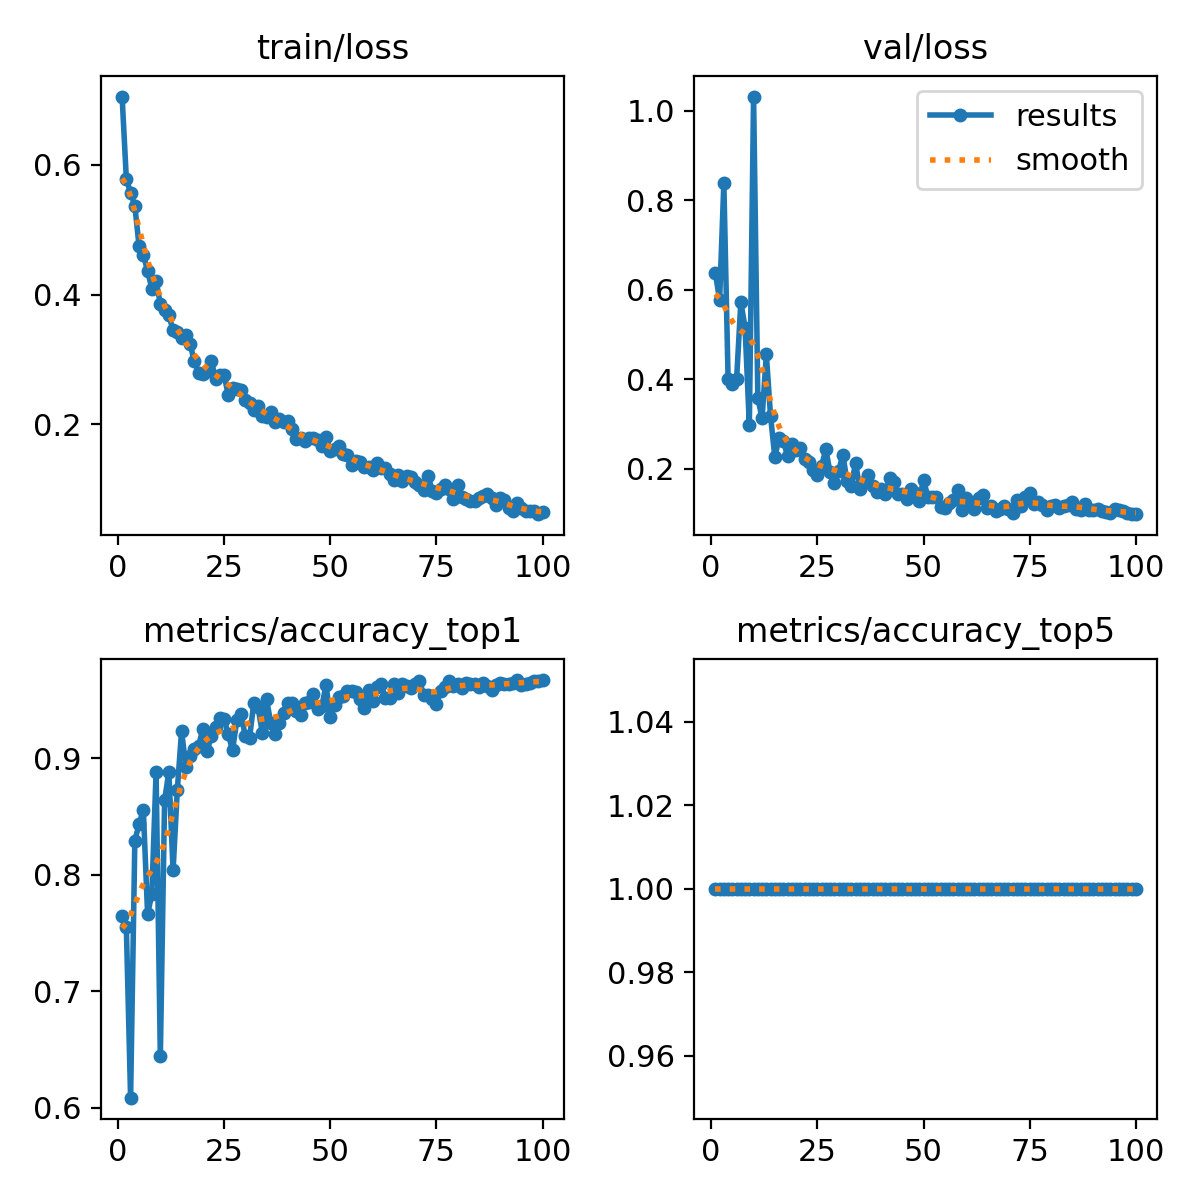

The data file committed next to this chart (first rows):
epoch, time, train/loss, metrics/accuracy_top1, metrics/accuracy_top5, val/loss, lr/pg0, lr/pg1, lr/pg2
1, 37.94, 0.7049, 0.7645, 1, 0.6379, 0.0004749, 0.0004749, 0.0004749
2, 66.75, 0.5778, 0.7547, 1, 0.5771, 0.0009418, 0.0009418, 0.0009418
3, 95.61, 0.5567, 0.6087, 1, 0.8379, 0.001399, 0.001399, 0.001399
4, 126.5, 0.5365, 0.8292, 1, 0.4004, 0.001387, 0.001387, 0.001387
5, 155.6, 0.4742, 0.8435, 1, 0.3901, 0.001372, 0.001372, 0.001372
6, 189.8, 0.4612, 0.8555, 1, 0.4, 0.001358, 0.001358, 0.001358
7, 229.1, 0.4367, 0.766, 1, 0.5726, 0.001344, 0.001344, 0.001344
8, 263.1, 0.409, 0.7833, 1, 0.5153, 0.00133, 0.00133, 0.00133
9, 294.8, 0.4212, 0.8879, 1, 0.2984, 0.001316, 0.001316, 0.001316
10, 328.1, 0.3856, 0.6441, 1, 1.031, 0.001302, 0.001302, 0.001302
11, 362.9, 0.3758, 0.8638, 1, 0.3592, 0.001288, 0.001288, 0.001288
12, 402.8, 0.368, 0.8879, 1, 0.3129, 0.001273, 0.001273, 0.001273
13, 443.4, 0.3452, 0.8036, 1, 0.4556, 0.001259, 0.001259, 0.001259
14, 488.2, 0.342, 0.8728, 1, 0.3174, 0.001245, 0.001245, 0.001245
15, 532.5, 0.3335, 0.9233, 1, 0.2263, 0.001231, 0.001231, 0.001231
16, 578.9, 0.3375, 0.8924, 1, 0.2699, 0.001217, 0.001217, 0.001217
17, 623.8, 0.3238, 0.9014, 1, 0.2627, 0.001203, 0.001203, 0.001203
18, 668.4, 0.2975, 0.9074, 1, 0.2292, 0.001189, 0.001189, 0.001189
19, 712.5, 0.2792, 0.9105, 1, 0.2549, 0.001174, 0.001174, 0.001174
20, 757, 0.2782, 0.9248, 1, 0.2426, 0.00116, 0.00116, 0.00116
21, 801.2, 0.2816, 0.9059, 1, 0.2462, 0.001146, 0.001146, 0.001146
22, 845, 0.2982, 0.9187, 1, 0.2218, 0.001132, 0.001132, 0.001132
23, 890.3, 0.2695, 0.9263, 1, 0.2161, 0.001118, 0.001118, 0.001118
24, 935.5, 0.2758, 0.9345, 1, 0.1976, 0.001104, 0.001104, 0.001104
25, 980.6, 0.2764, 0.9338, 1, 0.1855, 0.001089, 0.001089, 0.001089
26, 1033, 0.2446, 0.9202, 1, 0.2067, 0.001075, 0.001075, 0.001075
27, 1096, 0.2566, 0.9067, 1, 0.2435, 0.001061, 0.001061, 0.001061
28, 1144, 0.2551, 0.9323, 1, 0.1923, 0.001047, 0.001047, 0.001047
29, 1187, 0.2528, 0.9375, 1, 0.1677, 0.001033, 0.001033, 0.001033
30, 1230, 0.2374, 0.9187, 1, 0.1946, 0.001019, 0.001019, 0.001019
31, 1277, 0.2334, 0.9172, 1, 0.2318, 0.001005, 0.001005, 0.001005
32, 1323, 0.2216, 0.9473, 1, 0.1731, 0.0009904, 0.0009904, 0.0009904
33, 1365, 0.2291, 0.9436, 1, 0.1615, 0.0009763, 0.0009763, 0.0009763
34, 1409, 0.2137, 0.9217, 1, 0.2141, 0.0009621, 0.0009621, 0.0009621
35, 1448, 0.2117, 0.9503, 1, 0.1557, 0.000948, 0.000948, 0.000948
36, 1488, 0.2199, 0.93, 1, 0.1706, 0.0009339, 0.0009339, 0.0009339
37, 1528, 0.2031, 0.9202, 1, 0.1875, 0.0009197, 0.0009197, 0.0009197
38, 1567, 0.208, 0.93, 1, 0.1622, 0.0009056, 0.0009056, 0.0009056
39, 1607, 0.2043, 0.9383, 1, 0.1485, 0.0008914, 0.0008914, 0.0008914
40, 1648, 0.2047, 0.9473, 1, 0.156, 0.0008773, 0.0008773, 0.0008773
41, 1690, 0.1931, 0.9473, 1, 0.1434, 0.0008631, 0.0008631, 0.0008631
42, 1731, 0.1768, 0.9406, 1, 0.1802, 0.000849, 0.000849, 0.000849
43, 1776, 0.1786, 0.9368, 1, 0.1704, 0.0008348, 0.0008348, 0.0008348
44, 1818, 0.1742, 0.9473, 1, 0.1448, 0.0008207, 0.0008207, 0.0008207
45, 1858, 0.1784, 0.9481, 1, 0.144, 0.0008065, 0.0008065, 0.0008065
46, 1900, 0.1789, 0.9548, 1, 0.1328, 0.0007924, 0.0007924, 0.0007924
47, 1942, 0.1762, 0.9421, 1, 0.1554, 0.0007782, 0.0007782, 0.0007782
48, 1983, 0.1661, 0.9443, 1, 0.1471, 0.0007641, 0.0007641, 0.0007641
49, 2024, 0.1804, 0.9624, 1, 0.1295, 0.0007499, 0.0007499, 0.0007499
50, 2065, 0.1596, 0.9353, 1, 0.1762, 0.0007358, 0.0007358, 0.0007358
51, 2108, 0.1619, 0.9458, 1, 0.1379, 0.0007216, 0.0007216, 0.0007216
52, 2149, 0.1665, 0.9526, 1, 0.1365, 0.0007075, 0.0007075, 0.0007075
53, 2190, 0.1537, 0.9534, 1, 0.1378, 0.0006934, 0.0006934, 0.0006934
54, 2231, 0.1529, 0.9579, 1, 0.1145, 0.0006792, 0.0006792, 0.0006792
55, 2272, 0.1368, 0.9571, 1, 0.1136, 0.0006651, 0.0006651, 0.0006651
56, 2312, 0.1444, 0.9564, 1, 0.124, 0.0006509, 0.0006509, 0.0006509
57, 2366, 0.1419, 0.9503, 1, 0.1317, 0.0006368, 0.0006368, 0.0006368
58, 2406, 0.1338, 0.9428, 1, 0.1539, 0.0006226, 0.0006226, 0.0006226
59, 2450, 0.1342, 0.9586, 1, 0.1084, 0.0006085, 0.0006085, 0.0006085
60, 2491, 0.1291, 0.9488, 1, 0.1362, 0.0005943, 0.0005943, 0.0005943
... 40 more rows
